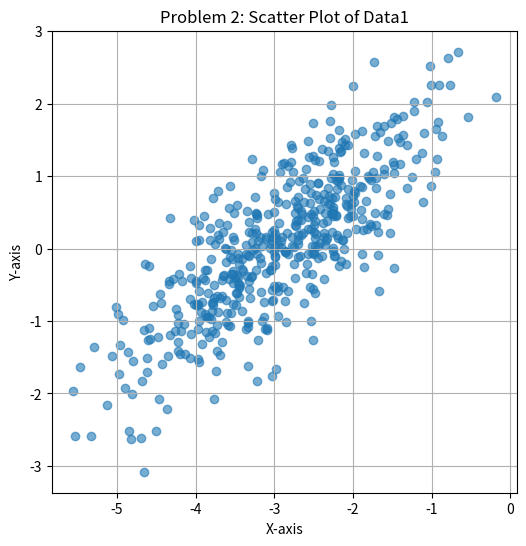
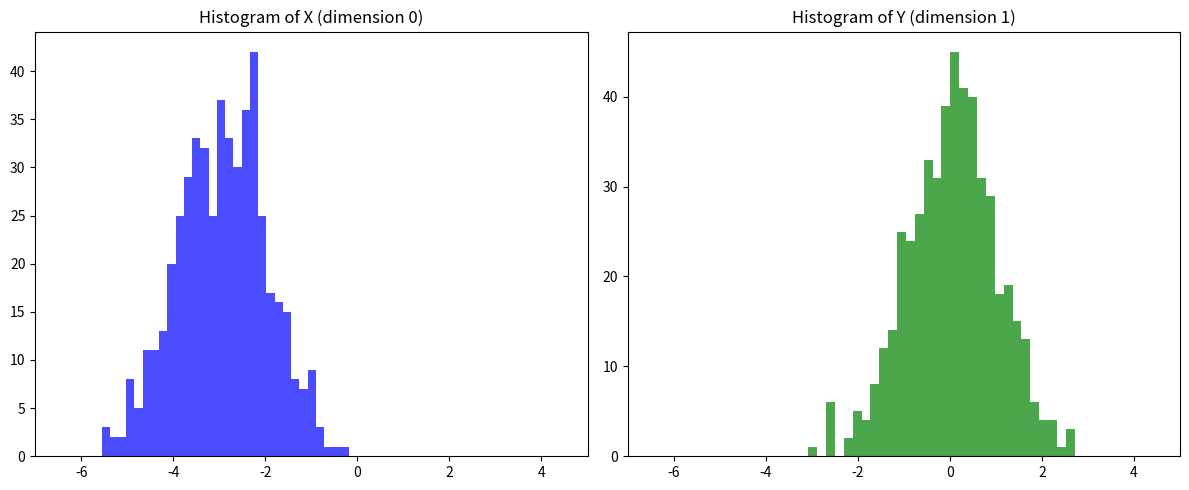
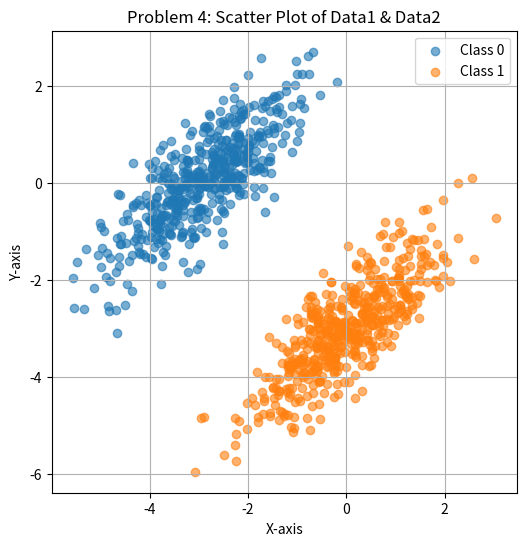

The script that saved these images, in order:

# %%
# Assignment: NumPy & Visualization Practice
# Purpose:
# 1. Get familiar with NumPy for random data creation
# 2. Practice graph visualization using matplotlib
import numpy as np
import matplotlib.pyplot as plt
# [Problem 1] Create random numbers
np.random.seed(0)  # fix seed for reproducibility

mean1 = [-3, 0]
cov = [[1.0, 0.8], 
       [0.8, 1.0]]  # covariance matrix

data1 = np.random.multivariate_normal(mean1, cov, 500)
print("Problem 1: data1 shape =", data1.shape)  # (500, 2)
# [Problem 2] Scatter plot visualization
plt.figure(figsize=(6, 6))
plt.scatter(data1[:, 0], data1[:, 1], alpha=0.6)
plt.title("Problem 2: Scatter Plot of Data1")
plt.xlabel("X-axis")
plt.ylabel("Y-axis")
plt.grid(True)
plt.show()
# [Problem 3] Histograms
plt.figure(figsize=(12, 5))
plt.subplot(1, 2, 1)
plt.hist(data1[:, 0], bins=30, alpha=0.7, color="blue")
plt.title("Histogram of X (dimension 0)")
plt.xlim(-7, 5)
plt.subplot(1, 2, 2)
plt.hist(data1[:, 1], bins=30, alpha=0.7, color="green")
plt.title("Histogram of Y (dimension 1)")
plt.xlim(-7, 5)
plt.tight_layout()
plt.show()
# [Problem 4] Add new data
mean2 = [0, -3]
data2 = np.random.multivariate_normal(mean2, cov, 500)
print("Problem 4: data2 shape =", data2.shape)  # (500, 2)

plt.figure(figsize=(6, 6))
plt.scatter(data1[:, 0], data1[:, 1], alpha=0.6, label="Class 0")
plt.scatter(data2[:, 0], data2[:, 1], alpha=0.6, label="Class 1")
plt.title("Problem 4: Scatter Plot of Data1 & Data2")
plt.xlabel("X-axis")
plt.ylabel("Y-axis")
plt.legend()
plt.grid(True)
plt.show()
# [Problem 5] Data Combination
combined_data = np.vstack((data1, data2))
print("Problem 5: combined_data shape =", combined_data.shape)  # (1000, 2)

# [Problem 6] Labeling
labels1 = np.zeros((500, 1))  # label 0 for data1
labels2 = np.ones((500, 1))   # label 1 for data2

labels = np.vstack((labels1, labels2))  # (1000, 1)

final_dataset = np.hstack((combined_data, labels))
print("Problem 6: final_dataset shape =", final_dataset.shape)  # (1000, 3)
# Preview of final dataset
print("First 5 rows of dataset:\n", final_dataset[:5])
# %%
